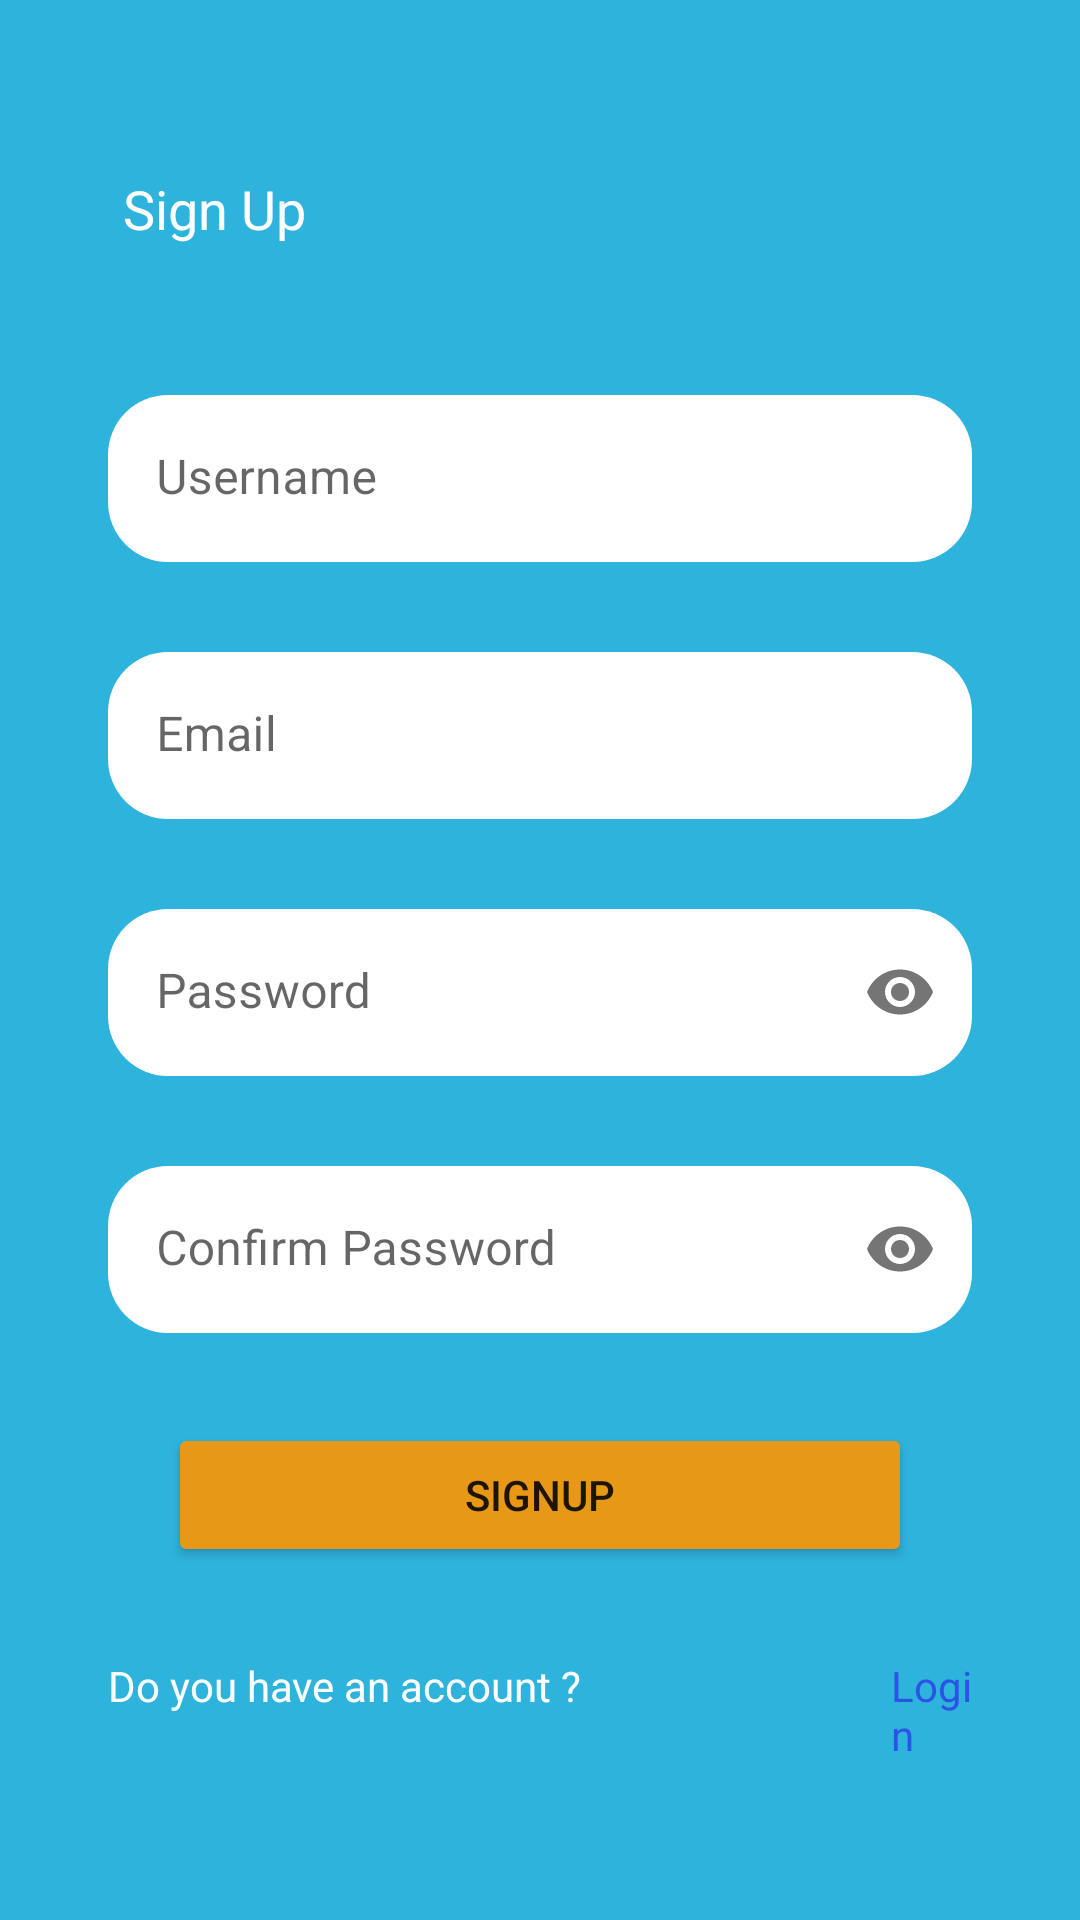

Here is an Android app screen rendered from its layout file. Give the layout XML and the strings, colors and styles it references.
<!-- AndroidManifest.xml: application theme Theme.UrGalon -->
<!-- res/layout/activity_sign_up.xml -->
<?xml version="1.0" encoding="utf-8"?>
<androidx.constraintlayout.widget.ConstraintLayout xmlns:android="http://schemas.android.com/apk/res/android"
    xmlns:app="http://schemas.android.com/apk/res-auto"
    xmlns:tools="http://schemas.android.com/tools"
    android:layout_width="match_parent"
    android:layout_height="match_parent"
    android:background="#2EB3DD"
    android:orientation="vertical"
    android:padding="@dimen/app_value"
    tools:context=".SignUpActivity">

    <LinearLayout
        android:id="@+id/linearLayout"
        android:layout_width="0dp"
        android:layout_height="wrap_content"
        android:layout_marginLeft="20dp"
        android:layout_marginRight="20dp"
        android:orientation="vertical"
        app:layout_constraintBottom_toBottomOf="parent"
        app:layout_constraintEnd_toEndOf="parent"
        app:layout_constraintStart_toStartOf="parent"
        app:layout_constraintTop_toTopOf="parent"
        app:layout_constraintVertical_bias="0.29"
        tools:context=".SignUpActivity">

        <TextView
            android:id="@+id/tv_Sign"
            android:layout_width="wrap_content"
            android:layout_height="wrap_content"
            android:layout_marginLeft="5dp"
            android:layout_marginBottom="50dp"
            android:text="@string/sign_up1"
            android:textColor="@color/white"
            android:textSize="18dp"
            app:layout_constraintStart_toStartOf="parent" />

        <com.google.android.material.textfield.TextInputLayout
            android:layout_width="match_parent"
            android:layout_height="match_parent"
            android:layout_marginBottom="30dp"
            app:boxBackgroundColor="@color/white"
            app:boxCornerRadiusBottomEnd="20sp"
            app:boxCornerRadiusBottomStart="20sp"
            app:boxCornerRadiusTopEnd="20sp"
            app:boxCornerRadiusTopStart="20sp"
            app:boxStrokeWidth="0dp"
            app:boxStrokeWidthFocused="0dp">

            <com.google.android.material.textfield.TextInputEditText
                android:id="@+id/et_username"
                android:layout_width="match_parent"
                android:layout_height="wrap_content"
                android:hint="@string/username" />
        </com.google.android.material.textfield.TextInputLayout>


        <com.google.android.material.textfield.TextInputLayout
            android:layout_width="match_parent"
            android:layout_height="match_parent"
            android:layout_marginBottom="30dp"
            app:boxBackgroundColor="@color/white"
            app:boxCornerRadiusBottomEnd="20sp"
            app:boxCornerRadiusBottomStart="20sp"
            app:boxCornerRadiusTopEnd="20sp"
            app:boxCornerRadiusTopStart="20sp"
            app:boxStrokeWidth="0dp"
            app:boxStrokeWidthFocused="0dp">

            <com.google.android.material.textfield.TextInputEditText
                android:id="@+id/et_email"
                android:layout_width="match_parent"
                android:layout_height="wrap_content"
                android:hint="@string/email" />
        </com.google.android.material.textfield.TextInputLayout>

        <com.google.android.material.textfield.TextInputLayout
            android:layout_width="match_parent"
            android:layout_height="match_parent"
            android:layout_marginBottom="30dp"
            app:boxBackgroundColor="@color/white"
            app:boxCornerRadiusBottomEnd="20sp"
            app:boxCornerRadiusBottomStart="20sp"
            app:boxCornerRadiusTopEnd="20sp"
            app:boxCornerRadiusTopStart="20sp"
            app:boxStrokeWidth="0dp"
            app:boxStrokeWidthFocused="0dp"
            app:passwordToggleEnabled="true">

            <com.google.android.material.textfield.TextInputEditText
                android:id="@+id/et_password"
                android:layout_width="match_parent"
                android:layout_height="wrap_content"
                android:hint="@string/password"
                android:inputType="textPassword"/>
        </com.google.android.material.textfield.TextInputLayout>

        <com.google.android.material.textfield.TextInputLayout
            android:layout_width="match_parent"
            android:layout_height="match_parent"
            android:layout_marginBottom="30dp"
            app:boxBackgroundColor="@color/white"
            app:boxCornerRadiusBottomEnd="20sp"
            app:boxCornerRadiusBottomStart="20sp"
            app:boxCornerRadiusTopEnd="20sp"
            app:boxCornerRadiusTopStart="20sp"
            app:boxStrokeWidth="0dp"
            app:boxStrokeWidthFocused="0dp"
            app:passwordToggleEnabled="true">

            <com.google.android.material.textfield.TextInputEditText
                android:id="@+id/et_confirmpassword"
                android:layout_width="match_parent"
                android:layout_height="wrap_content"
                android:hint="@string/confirm_password"
                android:inputType="textPassword"/>
        </com.google.android.material.textfield.TextInputLayout>

        <Button
            android:id="@+id/btnSignUp"
            android:layout_width="match_parent"
            android:layout_height="wrap_content"
            android:layout_marginLeft="20dp"
            android:layout_marginRight="20dp"
            android:backgroundTint="#E69816"
            android:hint="@string/action_login"
            android:text="@string/signup"
            app:cornerRadius="20sp" />

    </LinearLayout>

    <LinearLayout
        android:id="@+id/linearLayout1"
        android:layout_width="0dp"
        android:layout_height="wrap_content"
        android:layout_marginLeft="20dp"
        android:layout_marginRight="20dp"
        android:orientation="horizontal"
        app:layout_constraintEnd_toEndOf="parent"
        app:layout_constraintStart_toStartOf="parent"
        app:layout_constraintTop_toBottomOf="@id/linearLayout"
        tools:context=".SignUpActivity">

        <TextView
            android:id="@+id/tv_acc"
            android:layout_width="261dp"
            android:layout_height="wrap_content"
            android:layout_marginTop="30dp"
            android:text="@string/do_you_have_an_account"
            android:textColor="@color/white"
            app:layout_constraintStart_toStartOf="parent" />

        <TextView
            android:id="@+id/tv_login"
            android:layout_width="match_parent"
            android:layout_height="wrap_content"

            android:layout_marginTop="30dp"
            android:text="@string/login"
            android:textColor="#2B54E7"
            app:layout_constraintStart_toStartOf="parent" />

    </LinearLayout>


</androidx.constraintlayout.widget.ConstraintLayout>
<!-- resources referenced by this layout -->
<resources>
  <color name="white">#FFFFFFFF</color>
  <dimen name="app_value">16dp</dimen>
  <string name="action_login">Login</string>
  <string name="confirm_password">Confirm Password</string>
  <string name="do_you_have_an_account">Do you have an account ?</string>
  <string name="email">Email</string>
  <string name="login">Login</string>
  <string name="password">Password</string>
  <string name="sign_up1">Sign Up</string>
  <string name="signup">SignUp</string>
  <string name="username">Username</string>
  <style name="Theme.UrGalon" parent="Theme.MaterialComponents.DayNight.NoActionBar">
          
          <item name="colorPrimary">@color/purple_500</item>
          <item name="colorPrimaryVariant">@color/purple_700</item>
          <item name="colorOnPrimary">@color/white</item>
          
          <item name="colorSecondary">@color/teal_200</item>
          <item name="colorSecondaryVariant">@color/teal_700</item>
          <item name="colorOnSecondary">@color/black</item>
          
          <item name="android:statusBarColor">?attr/colorPrimaryVariant</item>
          
  
      </style>
  <color name="purple_500">#FF6200EE</color>
  <color name="purple_700">#FF3700B3</color>
  <color name="teal_200">#FF03DAC5</color>
  <color name="teal_700">#FF018786</color>
  <color name="black">#FF000000</color>
</resources>
